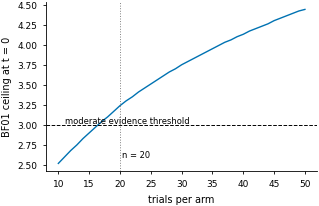
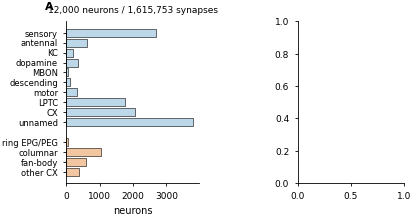
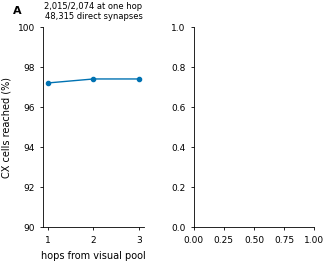

These charts were generated, in order, by the following Python code:
"""Publication figures for the self-observation paper, straight from the raw CSVs.

Every panel reads `results/raw/*.csv` and nothing else, so a figure cannot drift away from
the numbers in the manuscript.  Output: `paper/figures/figN.pdf` (vector, for submission) and
`paper/figures/figN.png` (300 dpi, for reading and for the repository).

Usage:
    python tools/make_figures.py            # all figures
    python tools/make_figures.py fig4 fig5  # selected ones

Style: Science single-column 3.5 in, double-column 7.0 in; 7 pt labels; Arial/Helvetica;
no top/right spines; error bars = mean +/- 95% CI (never SEM); significance marks only from
Holm-corrected p at the pre-specified family.
"""
import csv
import math
import os
import statistics
import sys

import matplotlib
matplotlib.use("Agg")
import matplotlib.pyplot as plt
from matplotlib.patches import Rectangle, FancyArrow

RAW = os.path.join("results", "raw")
OUT = os.path.join("paper", "figures")
os.makedirs(OUT, exist_ok=True)

# colour-blind safe (Wong 2011)
C = {"flow": "#0072B2", "self": "#D55E00", "shuffle": "#56B4E9", "randmat": "#009E73",
     "decorr": "#CC79A7", "rest": "#999999", "drive0.5": "#0072B2", "drive1.5": "#D55E00",
     "synch": "#009E73", "conf25": "#E69F00", "conf50": "#F0E442", "conf75": "#CC79A7"}
LBL = {"flow": "flow\n(natural)", "self": "self\n(body patch)", "shuffle": "shuffle\n(random, same size)",
       "randmat": "randmat\n(random, same CX input)", "decorr": "decorr\n(conflicting slip)",
       "rest": "rest", "drive0.5": "drive x0.5", "drive1.5": "drive x1.5", "synch": "synchronised",
       "conf25": "a=0.25", "conf50": "a=0.50", "conf75": "a=0.75"}
# short tick labels: the long forms collide in narrow panels, so the explanation lives in the
# figure caption instead (see paper/figures.md)
SHORT = {"flow": "flow", "self": "self*", "shuffle": "shuffle", "randmat": "randmat",
         "decorr": "decorr", "rest": "rest", "drive0.5": "x0.5", "drive1.5": "x1.5",
         "synch": "synch", "conf25": "0.25", "conf50": "0.50", "conf75": "0.75"}
ORDER = ["flow", "self", "shuffle", "randmat", "decorr"]

plt.rcParams.update({
    "font.family": "sans-serif",
    "font.sans-serif": ["Arial", "Helvetica", "DejaVu Sans"],
    "font.size": 7, "axes.labelsize": 7, "axes.titlesize": 7, "xtick.labelsize": 6.5,
    "ytick.labelsize": 6.5, "legend.fontsize": 6.5, "axes.linewidth": 0.6,
    "xtick.major.width": 0.6, "ytick.major.width": 0.6, "xtick.major.size": 2.5,
    "ytick.major.size": 2.5, "lines.linewidth": 1.0, "lines.markersize": 3.0,
    "axes.spines.top": False, "axes.spines.right": False, "savefig.bbox": "tight",
    "savefig.pad_inches": 0.02, "pdf.fonttype": 42, "ps.fonttype": 42,
})


# ---------------------------------------------------------------- io
def load(prefix, arm_col="arm"):
    """-> {metric: {arm: [values]}} plus arm order, from <prefix>-trials.csv"""
    path = os.path.join(RAW, prefix + "-trials.csv")
    with open(path, newline="", encoding="utf-8") as fh:
        rows = list(csv.DictReader(fh))
    if arm_col not in rows[0]:
        arm_col = "frac"                      # the dose tables label the arm column 'frac'
    metrics = [k for k in rows[0] if k not in ("arm", "trial", "frac")]
    out, arms = {}, []
    for r in rows:
        if r[arm_col] not in arms:
            arms.append(r[arm_col])
        for m in metrics:
            try:
                v = float(r[m])
            except ValueError:
                continue
            if math.isfinite(v):
                out.setdefault(m, {}).setdefault(r[arm_col], []).append(v)
    return out, arms


def read_text(path):
    """The Tee-Object logs are UTF-16, the redirected ones UTF-8 with BOM: accept both."""
    raw = open(path, "rb").read()
    for enc in ("utf-8-sig", "utf-16", "utf-8"):
        try:
            return raw.decode(enc)
        except UnicodeDecodeError:
            continue
    return raw.decode("utf-8", "replace")


def load_rows(prefix):
    with open(os.path.join(RAW, prefix + "-trials.csv"), newline="", encoding="utf-8") as fh:
        return list(csv.DictReader(fh))


def load_csv(name):
    with open(os.path.join(RAW, name), newline="", encoding="utf-8") as fh:
        return list(csv.DictReader(fh))


def ci95(v):
    n = len(v)
    if n < 2:
        return 0.0
    return 2.262 * statistics.stdev(v) / math.sqrt(n) if n <= 10 else \
        1.96 * statistics.stdev(v) / math.sqrt(n)


def mean_ci(v):
    return statistics.fmean(v), ci95(v)


def pairs(prefix):
    return load_csv(prefix + "-pairs.csv")


def pair_lookup(prefix):
    """(metric, control) -> (d, p) with the sign normalised to self - control."""
    out = {}
    for r in pairs(prefix):
        a, b = r["arm_a"], r["arm_b"]
        if "self" not in (a, b):
            continue
        ctrl = b if a == "self" else a
        s = 1.0 if a == "self" else -1.0
        out[(r["metric"], ctrl)] = (s * float(r["cohens_d"]),
                                    float(r["p_welch_two_sided"]),
                                    s * float(r["diff_a_minus_b"]))
    return out


def save(fig, name):
    for ext in ("pdf", "png"):
        fig.savefig(os.path.join(OUT, f"{name}.{ext}"), dpi=300)
    plt.close(fig)
    print("  wrote", os.path.join(OUT, name + ".{pdf,png}"))


def panel_tag(ax, tag, dx=-0.16, dy=1.06):
    ax.text(dx, dy, tag, transform=ax.transAxes, fontsize=8, fontweight="bold", va="bottom")


def bar_arms(ax, data, metric, arms, ylabel, colors=None, show_pts=True, ylim=None):
    xs = range(len(arms))
    for i, a in enumerate(arms):
        v = data[metric].get(a, [])
        if not v:
            continue
        m, e = mean_ci(v)
        ax.bar(i, m, width=0.62, color=(colors or C).get(a, "#888888"),
               edgecolor="black", linewidth=0.4, zorder=2)
        ax.errorbar(i, m, yerr=e, fmt="none", ecolor="black", elinewidth=0.6, capsize=1.6, zorder=3)
        if show_pts:
            jitter = [i + (k - (len(v) - 1) / 2) * 0.02 for k in range(len(v))]
            ax.plot(jitter, v, ".", color="black", markersize=1.3, alpha=0.7, zorder=4)
    ax.set_xticks(list(xs))
    ax.set_xticklabels([SHORT.get(a, a) for a in arms], fontsize=6, rotation=45, ha="right")
    ax.set_ylabel(ylabel)
    if ylim:
        ax.set_ylim(*ylim)
    return ax


def sig_bar(ax, i, j, y, text):
    ax.plot([i, i, j, j], [y, y * 1.02, y * 1.02, y], lw=0.6, c="black")
    ax.text((i + j) / 2, y * 1.03, text, ha="center", va="bottom", fontsize=6)


# ---------------------------------------------------------------- figures
def fig1():
    """Circuit census, kappa calibration, heading pathway."""
    fig = plt.figure(figsize=(7.0, 2.1))
    gs = fig.add_gridspec(1, 3, width_ratios=[1.25, 1, 1], wspace=0.85)

    # (A) populations and CX subfamilies (from the blob metadata)
    ax = fig.add_subplot(gs[0])
    pops = [("sensory", 2695), ("antennal", 620), ("KC", 193), ("dopamine", 344), ("MBON", 67),
            ("descending", 119), ("motor", 316), ("LPTC", 1770), ("CX", 2074), ("unnamed", 3802)]
    fams = [("ring EPG/PEG", 68), ("columnar", 1036), ("fan-body", 601), ("other CX", 369)]
    y = list(range(len(pops)))
    ax.barh(y, [p[1] for p in pops], color="#BBD7E8", edgecolor="black", linewidth=0.4)
    ax.barh([len(pops) + 1 + k for k in range(len(fams))], [f[1] for f in fams],
            color="#F2C6A0", edgecolor="black", linewidth=0.4)
    ax.set_yticks(y + [len(pops) + 1 + k for k in range(len(fams))])
    ax.set_yticklabels([p[0] for p in pops] + [f[0] for f in fams], fontsize=6)
    ax.invert_yaxis()
    ax.set_xlabel("neurons")
    ax.set_title("12,000 neurons / 1,615,753 synapses", fontsize=6.5)
    panel_tag(ax, "A")

    # (B) kappa sweep
    ax = fig.add_subplot(gs[1])
    ks, cx, act = [], [], []
    for line in open(os.path.join(RAW, "calibration2-sweep.txt"), encoding="utf-8"):
        if not line.startswith(" ") or "|" not in line:
            continue
        f = line.split("|")
        try:
            k = float(f[0].strip())
        except ValueError:
            continue
        cols = f[1].split()
        # columns: 0..10 = populations (LPTC at 10), 11 = CX, 12 = CXactive%, 13 = active%
        ks.append(k); cx.append(float(cols[11])); act.append(float(cols[12]))
    ax.plot(ks, cx, "o-", color=C["self"], label="CX rate")
    ax.axvline(300, ls=":", lw=0.7, color="black")
    ax.text(300, max(cx) * 0.55, " k=300", fontsize=6)
    ax.set_xscale("log")
    ax.set_xlabel("gain kappa")
    ax.set_ylabel("CX rate (Hz)")
    ax2 = ax.twinx()
    ax2.plot(ks, act, "s--", color=C["flow"], label="active %")
    ax2.set_ylabel("CX cells active (%)", color=C["flow"])
    ax2.tick_params(axis="y", colors=C["flow"])
    ax2.spines["right"].set_visible(True)
    panel_tag(ax, "B", dx=-0.28)

    # (C) heading pathway
    ax = fig.add_subplot(gs[2])
    seg = [("LPTC->ring", 67), ("LPTC->columnar", 58), ("columnar->ring", 1031),
           ("ring->ring", 1692), ("ring->FB", 539), ("FB->DN", 88), ("DN->motor", 2810)]
    ax.barh(range(len(seg)), [s[1] for s in seg], color="#C8D6B9", edgecolor="black", linewidth=0.4)
    ax.set_yticks(range(len(seg)))
    ax.set_yticklabels([s[0] for s in seg], fontsize=6)
    ax.set_xscale("log")
    ax.set_xlabel("synapses (log)")
    ax.invert_yaxis()
    ax.set_title("heading pathway", fontsize=6.5)
    panel_tag(ax, "C", dx=-0.42)
    save(fig, "fig1")


def fig2():
    """Manipulation and drive balancing."""
    fig = plt.figure(figsize=(7.0, 3.4))
    gs = fig.add_gridspec(2, 3, hspace=0.55, wspace=0.35)

    for col, (tag, prefix) in enumerate([("A", "A3-flow"), ("B", "B3-heading"),
                                         ("C", "E-conflict")]):
        m = load_csv(prefix + "-matching.csv")
        ax = fig.add_subplot(gs[0, col])
        arms = [r["arm"] for r in m if r["arm"] != "rest"]
        xs = range(len(arms))
        ax.bar(xs, [float(r["delivered_ratio_vs_self"]) for r in m if r["arm"] != "rest"],
               color=[C.get(a, "#888888") for a in arms], edgecolor="black", linewidth=0.4)
        ax.axhline(1.0, color="black", lw=0.6, ls="--")
        ax.set_ylim(0.98, 1.02)
        ax.set_xticks(list(xs))
        ax.set_xticklabels(arms, rotation=60, ha="right", fontsize=5.5)
        ax.set_ylabel("delivered / self")
        ax.set_title(f"{prefix}: drive balancing", fontsize=6.5)
        panel_tag(ax, tag, dx=-0.30)

    # CX input each patch silences
    ax = fig.add_subplot(gs[1, 0])
    m = load_csv("A4-flow-matching.csv")
    sel = [r for r in m if r["arm"] in ("self", "shuffle", "randmat")]
    ax.bar(range(len(sel)), [float(r["cx_input_synapses"]) for r in sel],
           color=[C[r["arm"]] for r in sel], edgecolor="black", linewidth=0.4)
    ax.set_xticks(range(len(sel)))
    ax.set_xticklabels([LBL[r["arm"]] for r in sel], fontsize=5.5)
    ax.set_ylabel("CX synapses silenced")
    plain = "synapses silenced; ring input 1354 / 412 / 1382"
    ax.set_title(plain, fontsize=6)
    panel_tag(ax, "D", dx=-0.22)

    data, arms = load("A3-flow")
    ax = fig.add_subplot(gs[1, 1])
    bar_arms(ax, data, "cx_rate_hz", ORDER, "CX rate (Hz)")
    panel_tag(ax, "E", dx=-0.22)

    data, arms = load("B3-heading")
    ax = fig.add_subplot(gs[1, 2])
    bar_arms(ax, data, "cx_tuning_wire_corr", ORDER, "tuning <-> wiring (r)")
    panel_tag(ax, "F", dx=-0.22)
    save(fig, "fig2")


def fig3():
    """Signal propagation."""
    fig = plt.figure(figsize=(3.5, 2.6))
    gs = fig.add_gridspec(1, 2, width_ratios=[1, 1.2], wspace=0.45)

    ax = fig.add_subplot(gs[0])
    hops, cum = [1, 2, 3], [97.2, 97.4, 97.4]
    ax.plot(hops, cum, "o-", color=C["flow"])
    ax.set_ylim(90, 100)
    ax.set_xlabel("hops from visual pool")
    ax.set_ylabel("CX cells reached (%)")
    ax.set_title("2,015/2,074 at one hop\n48,315 direct synapses", fontsize=6)
    panel_tag(ax, "A", dx=-0.30)

    ax = fig.add_subplot(gs[1])
    labels, peaks, base = [], [], []
    for line in read_text(os.path.join(RAW, "P2-propagation.stdout.txt")).splitlines():
        f = line.split()
        if len(f) >= 8 and f[0].isdigit() and ("flow" in f or "self" in f):
            labels.append(f"{f[0]} {'self' if 'self' in f else 'flow'}")
            base.append(float(f[2])); peaks.append(float(f[3]))
    xs = range(len(labels))
    ax.bar([x - 0.2 for x in xs], peaks, width=0.38, color=[C["self"] if "self" in l else C["flow"]
                                                           for l in labels],
           edgecolor="black", linewidth=0.4, label="evoked peak")
    ax.plot(xs, base, "k_", markersize=6, label="baseline")
    ax.set_yscale("symlog", linthresh=1)
    ax.set_xticks(list(xs))
    ax.set_xticklabels(labels, rotation=60, ha="right", fontsize=5)
    ax.set_ylabel("CX spikes / 0.5 ms step")
    ax.legend(frameon=False, fontsize=5.5)
    ax.set_title("volley: peak at 2.5 ms", fontsize=6)
    panel_tag(ax, "B", dx=-0.30)
    save(fig, "fig3")


def fig4():
    """Optic flow: rates move, geometry separates coherence from input loss."""
    data, _ = load("A3-flow")
    pl = pair_lookup("A3-flow")
    fig = plt.figure(figsize=(7.0, 4.6))
    gs = fig.add_gridspec(2, 4, hspace=0.62, wspace=0.45)
    metrics = [("cx_rate_hz", "CX rate (Hz)"), ("cx_active_fraction", "CX active fraction"),
               ("ring_rate_hz", "ring rate (Hz)"), ("bumpR", "ring bump R"),
               ("dim", "effective dimension"), ("pop_rate_sd_hz", "fluctuation SD (Hz)"),
               ("columnar_rate_hz", "columnar rate (Hz)"), ("pair_corr", "pairwise correlation")]
    for k, (m, lab) in enumerate(metrics):
        ax = fig.add_subplot(gs[k // 4, k % 4])
        bar_arms(ax, data, m, ORDER, lab)
        panel_tag(ax, chr(ord("A") + k), dx=-0.34)

    ax = fig.add_subplot(gs[1, 3])
    rate_m = ["cx_rate_hz", "ring_rate_hz", "columnar_rate_hz", "fanbody_rate_hz",
              "other_rate_hz", "pop_rate_sd_hz"]
    geo_m = ["cx_active_fraction", "dim", "bumpR", "pair_corr"]
    ctrls = ["flow", "shuffle", "randmat", "decorr"]
    w = 0.2
    for j, ctrl in enumerate(ctrls):
        for i, group in enumerate([rate_m, geo_m]):
            for k, m in enumerate(group):
                d = pl.get((m, ctrl), (float("nan"),))[0]
                ax.bar(i * (len(group) + 1) + k + j * w, d, width=w, color=C[ctrl],
                       edgecolor="black", linewidth=0.3,
                       label=ctrl if (i == 0 and k == 0) else None)
    ax.axhline(0, color="black", lw=0.6)
    ax.set_xticks([len(rate_m) / 2, len(rate_m) + 1 + len(geo_m) / 2])
    ax.set_xticklabels(["rate metrics", "geometry metrics"], fontsize=6)
    ax.set_ylabel("Cohen's d (self - control)")
    ax.set_title("randmat reproduces rates, not geometry", fontsize=6)
    ax.legend(frameon=False, fontsize=5, ncol=2)
    panel_tag(ax, "I", dx=-0.30)
    save(fig, "fig4")


def fig5():
    """The core figure: absence is tolerated, conflict is graded, across gains."""
    e, _ = load("E-conflict")
    f20, _ = load("F-n20")            # n = 20 carries the steering readout; B3 predates it
    pl = pair_lookup("E-conflict")
    fig = plt.figure(figsize=(7.0, 5.0))
    gs = fig.add_gridspec(2, 4, hspace=0.62, wspace=0.50)

    # (A) the null against four controls (n = 20)
    ax = fig.add_subplot(gs[0, 0])
    bar_arms(ax, f20, "cx_tuning_wire_corr", ORDER, "tuning <-> wiring (r)")
    panel_tag(ax, "A", dx=-0.34)

    # (B) same for the steering readout
    ax = fig.add_subplot(gs[0, 1])
    bar_arms(ax, f20, "steer_corr_yaw", ORDER, "steering <-> yaw (r)")
    panel_tag(ax, "B", dx=-0.34)

    # (C,D) dose response, two readouts
    A = {"self": 0.0, "conf25": 0.25, "conf50": 0.5, "conf75": 0.75, "decorr": 1.0}
    for k, (m, lab, note) in enumerate([("cx_tuning_wire_corr", "tuning <-> wiring (r)", "rho = -0.82"),
                                        ("steer_corr_yaw", "steering <-> yaw (r)", "rho = -0.94")]):
        ax = fig.add_subplot(gs[0, 2 + k])
        xs, ms, es = [], [], []
        for a, x in A.items():
            v = e[m].get(a, [])
            if not v:
                continue
            mm, ee = mean_ci(v)
            xs.append(x); ms.append(mm); es.append(ee)
        ax.errorbar(xs, ms, yerr=es, fmt="o-", color=C["self"], ecolor="black",
                    elinewidth=0.6, capsize=1.6)
        ax.set_xlabel("conflict strength alpha")
        ax.set_ylabel(lab)
        ax.set_xticks([0, 0.25, 0.5, 0.75, 1.0])
        ax.set_title(note + ", P = 2e-4", fontsize=6)
        panel_tag(ax, chr(ord("C") + k), dx=-0.34)

    # (E,F,G,H) more dose panels
    dose = [("cx_yaw_modulation_hz", "yaw modulation (Hz)", "rho = -0.92"),
            ("tau_ms", "population tau (ms)", "rho = -0.89"),
            ("steer_asym_sd_hz", "steering amplitude (Hz)", "rho = -0.91"),
            ("dim", "effective dimension", "rho = +0.57")]
    for k, (m, lab, note) in enumerate(dose):
        ax = fig.add_subplot(gs[1, k])
        xs, ms, es = [], [], []
        for a, x in A.items():
            v = e[m].get(a, [])
            if not v:
                continue
            mm, ee = mean_ci(v)
            xs.append(x); ms.append(mm); es.append(ee)
        ax.errorbar(xs, ms, yerr=es, fmt="o-", color=C["self"], ecolor="black",
                    elinewidth=0.6, capsize=1.6)
        ax.set_xlabel("conflict strength alpha")
        ax.set_ylabel(lab)
        ax.set_xticks([0, 0.25, 0.5, 0.75, 1.0])
        ax.set_title(note + ", P = 2e-4", fontsize=6)
        panel_tag(ax, chr(ord("E") + k), dx=-0.34)
    save(fig, "fig5")


def fig5b():
    """Flat mean rate + gain replication + Bayes factors."""
    e, _ = load("E-conflict")
    g150, _ = load("G-k150")
    h600, _ = load("H-k600")
    fig = plt.figure(figsize=(7.0, 2.5))
    gs = fig.add_gridspec(1, 3, width_ratios=[1, 1.3, 1.1], wspace=0.45)
    A = {"self": 0.0, "conf25": 0.25, "conf50": 0.5, "conf75": 0.75, "decorr": 1.0}

    ax = fig.add_subplot(gs[0])
    for src, lab, col in [(e, "CX rate", C["flow"]), (e, "delivered events/1e5", C["rest"])]:
        m = "cx_rate_hz" if lab == "CX rate" else "injected_events"
        xs, ms, es = [], [], []
        for a, x in A.items():
            v = src[m].get(a, [])
            mm, ee = mean_ci(v)
            if m == "injected_events":
                mm, ee = mm / 1e5, ee / 1e5
            xs.append(x); ms.append(mm); es.append(ee)
        ax.errorbar(xs, ms, yerr=es, fmt="o-", color=col, ecolor="black",
                    elinewidth=0.6, capsize=1.6, label=lab)
    ax.set_xlabel("conflict strength alpha")
    ax.set_ylabel("Hz  /  1e5 events")
    ax.set_xticks([0, 0.25, 0.5, 0.75, 1.0])
    ax.legend(frameon=False, fontsize=5.5)
    ax.set_title("rate and drive flat: rho = +0.10 / -0.04", fontsize=6)
    panel_tag(ax, "A", dx=-0.32)

    ax = fig.add_subplot(gs[1])
    readouts = [("steer_corr_yaw", "steering fidelity"), ("cx_tuning_wire_corr", "tuning"),
                ("steer_asym_sd_hz", "steering amplitude")]
    series = [(g150, "k=150", C["flow"], "-"), (e, "k=300", C["self"], "-"),
              (h600, "k=600", C["decorr"], "-")]
    for idx, (m, lab) in enumerate(readouts):
        for src, slab, col, ls in series:
            v0 = statistics.fmean(src[m]["self"]) if "self" in src[m] else float("nan")
            xs, norm = [], []
            for a, x in A.items():
                if a not in src[m]:
                    continue
                xs.append(x); norm.append(statistics.fmean(src[m][a]) / v0)
            ax.plot(xs, [n + idx * 0.35 for n in norm], ls, marker="o", color=col,
                    label=slab if idx == 0 else None)
    ax.axhline(0, color="black", lw=0.5)
    ax.set_yticks([1, 1.35, 1.7, 2.05])
    ax.set_yticklabels(["steering\nfidelity", "tuning", "steering\namplitude", ""], fontsize=5.5)
    ax.set_xlabel("conflict strength alpha")
    ax.set_ylabel("normalised to alpha = 0")
    ax.set_xticks([0, 0.25, 0.5, 0.75, 1.0])
    ax.legend(frameon=False, fontsize=5.5, ncol=3)
    ax.set_title("replicates at three gains", fontsize=6)
    panel_tag(ax, "B", dx=-0.26)

    ax = fig.add_subplot(gs[2])
    rows = [("tuning", 2.84, 2.85, 3.03), ("yaw mod.", 2.79, 2.56, 3.15),
            ("ring loop", 3.04, 2.95, 2.23), ("ring PC1-2", 3.09, 2.23, 2.53),
            ("bump R", 1.51, 2.88, 2.90), ("CX rate", 2.39, 2.05, 2.83)]
    w = 0.26
    for j, (lab, c) in enumerate([("flow", C["flow"]), ("shuffle", C["shuffle"]),
                                  ("randmat", C["randmat"])]):
        vals = [r[1 + j] for r in rows]
        ax.bar([i + j * w for i in range(len(rows))], vals, width=w, color=c,
               edgecolor="black", linewidth=0.3, label=lab)
    ax.axhline(3, ls="--", lw=0.7, color="black")
    ax.axhline(3.24, ls=":", lw=0.7, color="grey")
    ax.text(len(rows) - 0.5, 3.26, "ceiling n=20", fontsize=5, ha="right")
    ax.set_xticks([i + w for i in range(len(rows))])
    ax.set_xticklabels([r[0] for r in rows], rotation=45, ha="right", fontsize=5.5)
    ax.set_ylabel("BF01 (n = 20)")
    ax.set_ylim(0, 3.8)
    ax.legend(frameon=False, fontsize=5.5)
    panel_tag(ax, "C", dx=-0.30)
    save(fig, "fig5b")


def fig6():
    """Patch-size dose (no trend) and positive controls."""
    d, _ = load("C3-dose-dose") if os.path.exists(
        os.path.join(RAW, "C3-dose-dose-trials.csv")) else ({}, [])
    fig = plt.figure(figsize=(7.0, 2.4))
    gs = fig.add_gridspec(1, 4, width_ratios=[1, 1.4, 1.2, 1.2], wspace=0.55)

    ax = fig.add_subplot(gs[0])
    fracs = ["0", "0.125", "0.25", "0.5"]
    inj = [statistics.fmean(d["injected_events"][f]) for f in fracs]
    ax.plot(range(len(fracs)), [v / 1e5 for v in inj], "o-", color=C["rest"])
    ax.set_ylim(700, 704)
    ax.set_xticks(range(len(fracs))); ax.set_xticklabels(fracs, fontsize=6)
    ax.set_xlabel("patch fraction")
    ax.set_ylabel("delivered events /1e5")
    ax.set_title("drive matched", fontsize=6)
    panel_tag(ax, "A", dx=-0.34)

    ax = fig.add_subplot(gs[1])
    series = {"cx_tuning_wire_corr": ("tuning (rho=-0.01)", C["self"]),
              "cx_rate_hz": ("CX rate (rho=-0.01)", C["flow"]),
              "bumpR": ("bump R (rho=+0.05)", C["randmat"]),
              "ring_pc12_var": ("ring PC1-2 (rho=+0.18)", C["decorr"])}
    for m, (lab, col) in series.items():
        if m not in d:
            continue
        ys = [statistics.fmean(d[m][f]) for f in fracs]
        base = ys[0]
        ax.plot(range(len(fracs)), [y / base for y in ys], "o-", color=col, label=lab)
    ax.axhline(1, color="black", lw=0.5, ls=":")
    ax.set_xticks(range(len(fracs))); ax.set_xticklabels(fracs, fontsize=6)
    ax.set_xlabel("patch fraction")
    ax.set_ylabel("normalised to 0")
    ax.legend(frameon=False, fontsize=5.5)
    ax.set_title("no monotone trend (all P >= 0.28)", fontsize=6)
    panel_tag(ax, "B", dx=-0.24)

    dc, _ = load("D-controls")
    ax = fig.add_subplot(gs[2])
    arms = ["self", "drive0.5", "drive1.5", "synch"]
    bar_arms(ax, dc, "cx_rate_hz", arms, "CX rate (Hz)")
    ax.set_title("total drive +/-50%: d = 15-23", fontsize=6)
    panel_tag(ax, "C", dx=-0.30)

    ax = fig.add_subplot(gs[3])
    arms = ["self", "synch"]
    ax.bar([0], [statistics.fmean(dc["dim"]["self"])], width=0.5, color=C["self"],
           edgecolor="black", linewidth=0.4)
    ax.bar([1], [statistics.fmean(dc["dim"]["synch"])], width=0.5, color=C["synch"],
           edgecolor="black", linewidth=0.4)
    ax.errorbar([0, 1], [statistics.fmean(dc["dim"][a]) for a in arms],
                yerr=[ci95(dc["dim"][a]) for a in arms], fmt="none", ecolor="black",
                elinewidth=0.6, capsize=1.6)
    ax.set_xticks([0, 1]); ax.set_xticklabels(["self", "synchronised"], fontsize=6)
    ax.set_ylabel("effective dimension")
    ax.set_title("same total, structure changed: d = 7.0", fontsize=6)
    panel_tag(ax, "D", dx=-0.30)
    save(fig, "fig6")


def fig7():
    """The drive-matching trap."""
    unb, _ = load("B-heading")
    bal, _ = load("B3-heading")
    fig = plt.figure(figsize=(3.5, 2.4))
    gs = fig.add_gridspec(1, 2, wspace=0.45)
    for k, (m, lab) in enumerate([("cx_tuning_wire_corr", "tuning <-> wiring (r)"),
                                  ("cx_rate_hz", "CX rate (Hz)")]):
        ax = fig.add_subplot(gs[k])
        for src, slab, col in [(unb, "unbalanced", C["decorr"]), (bal, "balanced", C["flow"])]:
            xs, ms, es = [], [], []
            for i, a in enumerate(["flow", "self", "shuffle"]):
                v = src[m].get(a, [])
                if not v:
                    continue
                mm, ee = mean_ci(v)
                xs.append(i + (0 if slab == "unbalanced" else 0.0)); ms.append(mm); es.append(ee)
            ax.errorbar([x + (0.12 if slab == "unbalanced" else -0.12) for x in xs], ms, yerr=es,
                        fmt="o", color=col, ecolor="black", elinewidth=0.6, capsize=1.6, label=slab)
        ax.set_xticks([0, 1, 2])
        ax.set_xticklabels(["flow", "self", "shuffle"], fontsize=6)
        ax.set_ylabel(lab)
        if k == 0:
            ax.legend(frameon=False, fontsize=6)
        panel_tag(ax, "AB"[k], dx=-0.32)
    save(fig, "fig7")


def figS1():
    """Equivalence: 90% CI against both bounds."""
    rows = load_csv("J2-n20-equivalence.csv")
    keep = ["cx_tuning_wire_corr", "cx_yaw_modulation_hz", "ring_loop", "ring_pc12_var",
            "bumpR", "cx_rate_hz", "dim", "ring_lag_yaw_deg"]
    fig, ax = plt.subplots(figsize=(3.5, 3.2))
    y = 0
    ticks, labels = [], []
    for m in keep:
        for ctrl in ("flow", "shuffle", "randmat"):
            r = next((x for x in rows if x["metric"] == m
                      and x["contrast"] == "self_vs_" + ctrl), None)
            if not r:
                continue
            lo, hi = float(r["ci90_lo_d"]), float(r["ci90_hi_d"])
            d = float(r["cohens_d"])
            b = float(r["bound_d_raw"])
            col = C.get(ctrl, "grey")
            ax.plot([lo, hi], [y, y], "-", color=col, lw=1.2)
            ax.plot([d], [y], "o", color=col, markersize=2.5)
            ax.plot([-b, b], [y + 0.32, y + 0.32], "-", color="black", lw=0.5)
            ticks.append(y); labels.append(f"{m} / {ctrl}")
            y += 1
    ax.axvline(0, color="black", lw=0.6)
    ax.set_yticks(ticks); ax.set_yticklabels(labels, fontsize=4.5)
    ax.invert_yaxis()
    ax.set_xlabel("difference (raw units), 90% CI; bars = |d|<0.5 bound")
    save(fig, "figS1")


def figS3():
    """BF design ceiling."""
    n = list(range(10, 51))
    ceil_ = [2.52, 2.60, 2.68, 2.75, 2.83, 2.90, 2.97, 3.04, 3.10, 3.17, 3.24, 3.30, 3.35,
             3.41, 3.46, 3.51, 3.56, 3.61, 3.66, 3.70, 3.75, 3.79, 3.83, 3.87, 3.91, 3.95,
             3.99, 4.03, 4.06, 4.10, 4.13, 4.17, 4.20, 4.23, 4.26, 4.30, 4.33, 4.36, 4.39, 4.42,
             4.44]
    fig, ax = plt.subplots(figsize=(3.5, 2.2))
    ax.plot(n[:len(ceil_)], ceil_, "-", color=C["flow"])
    ax.axhline(3, ls="--", lw=0.7, color="black")
    ax.text(11, 3.02, "moderate evidence threshold", fontsize=6)
    ax.axvline(20, ls=":", lw=0.7, color="grey")
    ax.text(20.4, 2.6, "n = 20", fontsize=6)
    ax.set_xlabel("trials per arm")
    ax.set_ylabel("BF01 ceiling at t = 0")
    save(fig, "figS3")


ALL = {"fig1": fig1, "fig2": fig2, "fig3": fig3, "fig4": fig4, "fig5": fig5,
       "fig5b": fig5b, "fig6": fig6, "fig7": fig7, "figS1": figS1, "figS3": figS3}


def main():
    want = [a for a in sys.argv[1:] if a in ALL] or list(ALL)
    for name in want:
        print(name)
        try:
            ALL[name]()
        except Exception as e:                      # one bad panel must not kill the rest
            print("   FAILED:", type(e).__name__, e)


if __name__ == "__main__":
    main()
